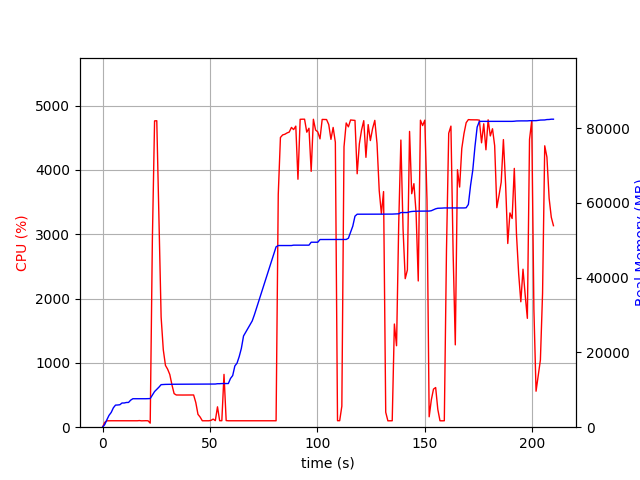

The file beside this chart, header and first rows:
elapsed_time, nproc, cpu, mem_real, mem_virtual
4.076957702636719e-05, 1, 0.0, 8.926, 3186
1.007, 1, 74.5, 697.2, 1688
2.015, 1, 99.1, 1991, 3656
3.023, 1, 100.2, 3177, 5000
4.031, 1, 100.2, 3947, 6786
5.039, 1, 100.2, 5193, 8578
6.047, 1, 99.3, 5913, 8690
7.054, 1, 101.2, 5943, 8690
8.062, 1, 100.2, 6011, 8690
9.069, 1, 100.3, 6477, 8702
10.08, 1, 100.3, 6477, 8702
11.08, 1, 99.3, 6613, 8702
12.09, 1, 101.0, 6627, 8702
13.1, 1, 100.0, 7241, 10750
14.11, 1, 100.0, 7617, 10750
15.12, 1, 100.0, 7617, 10750
16.13, 1, 99.9, 7619, 10750
17.14, 1, 103.0, 7619, 10750
18.15, 1, 99.0, 7619, 10750
19.16, 1, 100.0, 7619, 10750
20.17, 1, 101.1, 7619, 10750
21.18, 1, 100.0, 7651, 10750
22.19, 2, 63.3, 7666, 13941
23.2, 1, 2921, 8617, 15075
24.23, 1, 4762, 9542, 16059
25.25, 1, 4765, 10123, 16684
26.27, 1, 3219, 10721, 17331
27.28, 1, 1711, 11387, 17991
28.29, 1, 1203, 11427, 18029
29.3, 1, 960.7, 11457, 18029
30.31, 1, 902.0, 11473, 18029
31.31, 1, 819.3, 11473, 18029
32.32, 1, 658.1, 11493, 18109
33.33, 1, 522.1, 11493, 18109
34.34, 1, 500.8, 11495, 18109
35.34, 1, 501.1, 11517, 18109
36.35, 1, 501.0, 11517, 18109
37.36, 1, 500.1, 11517, 18109
38.37, 1, 499.6, 11517, 18109
39.38, 1, 500.5, 11524, 18165
40.39, 1, 500.8, 11524, 18165
41.4, 1, 499.8, 11524, 18165
42.41, 1, 501.0, 11524, 18165
43.43, 1, 383.0, 11524, 18165
44.43, 1, 200.1, 11524, 18165
45.45, 1, 157.4, 11524, 18165
46.46, 1, 100.0, 11524, 18165
47.47, 1, 100.0, 11524, 18165
48.48, 1, 101.0, 11524, 18165
49.49, 1, 99.9, 11524, 18165
50.5, 1, 106.0, 11524, 18165
51.51, 1, 125.8, 11548, 18293
52.52, 1, 101.9, 11552, 18293
53.53, 1, 316.8, 11636, 18293
54.54, 1, 100.9, 11638, 18293
55.55, 1, 101.0, 11684, 18454
56.56, 1, 821.0, 11684, 18454
57.57, 1, 102.9, 11684, 18454
58.58, 1, 99.9, 11686, 18470
59.59, 1, 99.9, 13050, 21030
... 148 more rows
